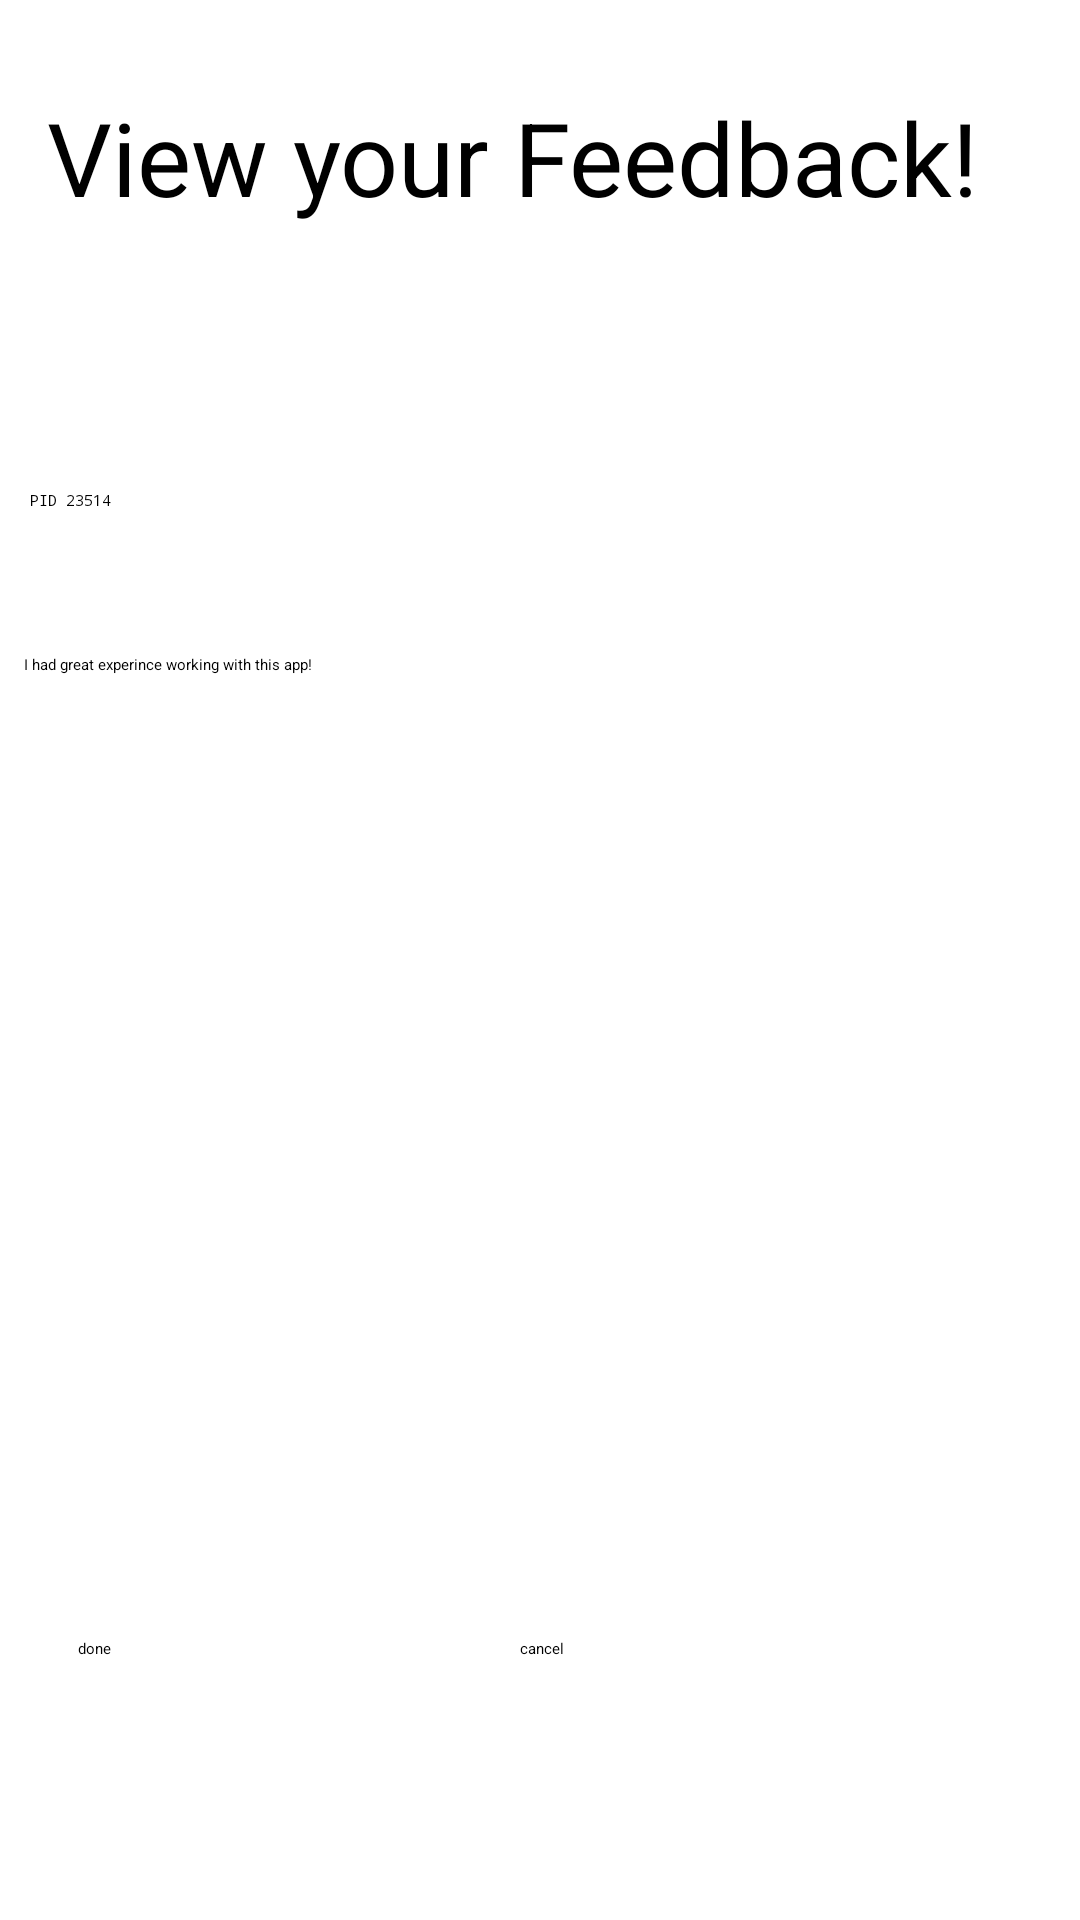

Write the Android layout XML for this screen, with the resource values it uses.
<!-- AndroidManifest.xml: application theme Theme.ShoeApp -->
<!-- res/layout/activity_viewfeedback.xml -->
<?xml version="1.0" encoding="utf-8"?>
<androidx.constraintlayout.widget.ConstraintLayout xmlns:android="http://schemas.android.com/apk/res/android"
    xmlns:app="http://schemas.android.com/apk/res-auto"
    xmlns:tools="http://schemas.android.com/tools"
    android:layout_width="match_parent"
    android:layout_height="match_parent"
    tools:context=".viewfeedback">

    <TextView
        android:id="@+id/textView28"
        android:layout_width="328dp"
        android:layout_height="90dp"
        android:text="View your Feedback!"
        android:textSize="34sp"
        app:layout_constraintBottom_toBottomOf="parent"
        app:layout_constraintEnd_toEndOf="parent"
        app:layout_constraintHorizontal_bias="0.493"
        app:layout_constraintStart_toStartOf="parent"
        app:layout_constraintTop_toTopOf="parent"
        app:layout_constraintVertical_bias="0.054" />

    <EditText
        android:id="@+id/editTextTextPassword"
        android:layout_width="340dp"
        android:layout_height="52dp"
        android:ems="10"
        android:hint="PID 23514"
        android:inputType="textPassword"
        app:layout_constraintBottom_toBottomOf="parent"
        app:layout_constraintEnd_toEndOf="parent"
        app:layout_constraintHorizontal_bias="0.492"
        app:layout_constraintStart_toStartOf="parent"
        app:layout_constraintTop_toTopOf="parent"
        app:layout_constraintVertical_bias="0.278" />

    <EditText
        android:id="@+id/editTextTextMultiLine2"
        android:layout_width="344dp"
        android:layout_height="230dp"
        android:ems="10"
        android:gravity="start|top"
        android:hint="I had great experince working with this app!"
        android:inputType="textMultiLine"
        app:layout_constraintBottom_toBottomOf="parent"
        app:layout_constraintEnd_toEndOf="parent"
        app:layout_constraintHorizontal_bias="0.492"
        app:layout_constraintStart_toStartOf="parent"
        app:layout_constraintTop_toTopOf="parent"
        app:layout_constraintVertical_bias="0.532" />

    <Button
        android:id="@+id/button17"
        android:layout_width="174dp"
        android:layout_height="51dp"
        android:backgroundTint="#FFEB3B"
        android:text="done"
        app:layout_constraintBottom_toBottomOf="parent"
        app:layout_constraintEnd_toEndOf="parent"
        app:layout_constraintHorizontal_bias="0.139"
        app:layout_constraintStart_toStartOf="parent"
        app:layout_constraintTop_toTopOf="parent"
        app:layout_constraintVertical_bias="0.927" />

    <Button
        android:id="@+id/button18"
        android:layout_width="174dp"
        android:layout_height="51dp"
        android:backgroundTint="#FFEB3B"
        android:text="cancel"
        app:layout_constraintBottom_toBottomOf="parent"
        app:layout_constraintEnd_toEndOf="parent"
        app:layout_constraintHorizontal_bias="0.932"
        app:layout_constraintStart_toStartOf="parent"
        app:layout_constraintTop_toTopOf="parent"
        app:layout_constraintVertical_bias="0.927" />
</androidx.constraintlayout.widget.ConstraintLayout>
<!-- resources referenced by this layout -->
<resources>

</resources>
